Run: headless pygame with SDL's dummy video driver; simulated clock (each Clock.tick advances the game by its frame time, no real sleeping); random seed 0; keys injected as events and as key.get_pressed() state; no mouse input.
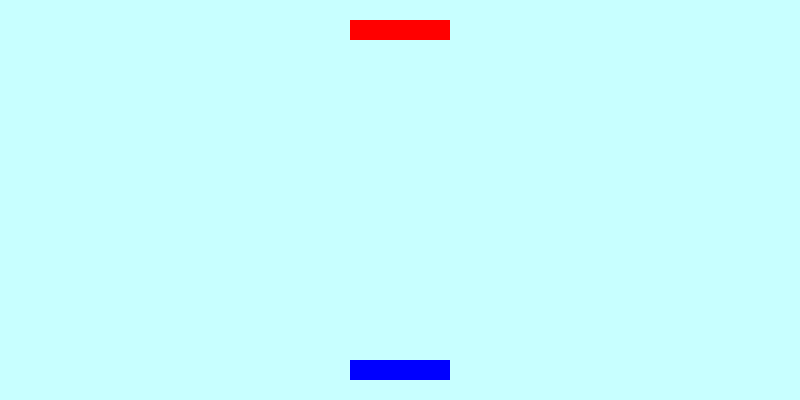
Frame 1 of 4 · flips 1–60 · no input
Frame 2 of 4 · flips 61–180 · tapped SPACE, RETURN · held RIGHT (→), D · screen unchanged from frame 1, image omitted
Frame 3 of 4 · flips 181–300 · held DOWN (↓), S · screen unchanged from frame 2, image omitted
Frame 4 of 4 · flips 301–420 · held LEFT (←), A, UP (↑), W · screen unchanged from frame 3, image omitted

The pygame program that drew these frames:

#! /usr/bin/env python
# -*- coding: utf-8 -*-

import pygame
from pygame.locals import *
import sys

# inicjacja modułów PyGame
pygame.init()
# przygotowanie okna gry
O_SZER, O_WYS = 800, 400
plansza = pygame.display.set_mode((O_SZER, O_WYS), 0, 32)
# tytuł okna gry
pygame.display.set_caption('Pong')

PAL_SZER, PAL_WYS, MAKS_V = 100, 20, 10

# paletka gracza 1
# utworzenie powierzchni paletki, wypełnienie jej kolorem,
pal1 = pygame.Surface([PAL_SZER, PAL_WYS])
pal1.fill((0, 0, 255))
# ustawienie prostokąta zawierającego paletkę w początkowej pozycji
pal1_prost = pal1.get_rect()
pal1_prost.x = 350
pal1_prost.y = 360

# paletka gracza 1
# utworzenie powierzchni paletki, wypełnienie jej kolorem,
pal2 = pygame.Surface([PAL_SZER, PAL_WYS])
pal2.fill((255, 0, 0))
# ustawienie prostokąta zawierającego paletkę w początkowej pozycji
pal2_prost = pal2.get_rect()
pal2_prost.x = 350
pal2_prost.y = 20


# pętla główna programu
while True:
    # obsługa zdarzeń
    for event in pygame.event.get():
        # przechwyć zamknięcie okna
        if event.type == QUIT:
            pygame.quit()
            sys.exit()

    # kolor okna gry, składowe RGB podane w tupli
    plansza.fill((200, 255, 255))

    # umieść na planszy paletki graczy
    plansza.blit(pal1, pal1_prost)
    plansza.blit(pal2, pal2_prost)

    # rysowanie okna
    pygame.display.update()
